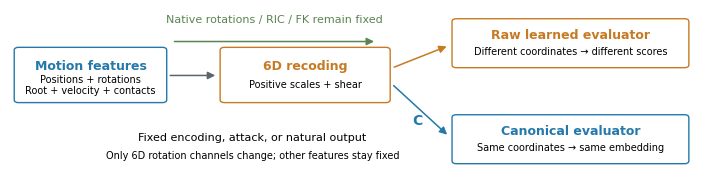

Here is the Python script that generated this plot: (Note: this script raises an exception after producing the figure.)
"""Vector schematic of the audited physical/evaluation contract."""
from pathlib import Path
import matplotlib
matplotlib.use('Agg')
import matplotlib.pyplot as plt
from matplotlib.patches import FancyBboxPatch,FancyArrowPatch
P=Path('paper/current/figures');D=Path('reports/cvpr_motion_release_review_20261012')
def main():
    plt.rcParams.update({'pdf.fonttype':42,'font.family':'DejaVu Sans','font.size':9})
    fig,ax=plt.subplots(figsize=(7.1,1.65));ax.set_xlim(0,10);ax.set_ylim(0,3.3);ax.axis('off')
    def box(x,y,w,h,title,detail,color):
        ax.add_patch(FancyBboxPatch((x,y),w,h,boxstyle='round,pad=0.06',linewidth=1,edgecolor=color,facecolor='white'))
        ax.text(x+w/2,y+h*.68,title,ha='center',va='center',fontsize=9,weight='bold',color=color)
        ax.text(x+w/2,y+h*.29,detail,ha='center',va='center',fontsize=7)
    def arrow(a,b,color='#59646d',style='-'):
        ax.add_patch(FancyArrowPatch(a,b,arrowstyle='-|>',mutation_scale=11,color=color,linewidth=1.1,linestyle=style))
    box(.12,1.45,2.05,1.02,'Motion features','Positions + rotations\nRoot + velocity + contacts','#2479aa')
    box(3.05,1.45,2.3,1.02,'6D recoding','Positive scales + shear','#c77a24')
    box(6.35,2.17,3.25,.89,'Raw learned evaluator','Different coordinates → different scores','#c77a24')
    box(6.35,.19,3.25,.89,'Canonical evaluator','Same coordinates → same embedding','#2479aa')
    arrow((2.24,1.95),(2.96,1.95));arrow((5.43,2.1),(6.25,2.57),'#c77a24');arrow((5.43,1.78),(6.25,.69),'#2479aa')
    ax.text(5.73,.93,'C',color='#2479aa',fontsize=10,weight='bold');arrow((2.3,2.65),(5.22,2.65),'#5a8450');ax.text(3.76,3.03,'Native rotations / RIC / FK remain fixed',ha='center',fontsize=8,color='#5a8450')
    ax.text(3.45,.60,'Fixed encoding, attack, or natural output',ha='center',fontsize=8);ax.text(3.45,.23,'Only 6D rotation channels change; other features stay fixed',ha='center',fontsize=7)
    fig.tight_layout(pad=.2);fig.savefig(P/'motion_consistency_contract.pdf',bbox_inches='tight');fig.savefig(D/'motion_consistency_contract.png',dpi=180,bbox_inches='tight');plt.close(fig)
if __name__=='__main__':main()
